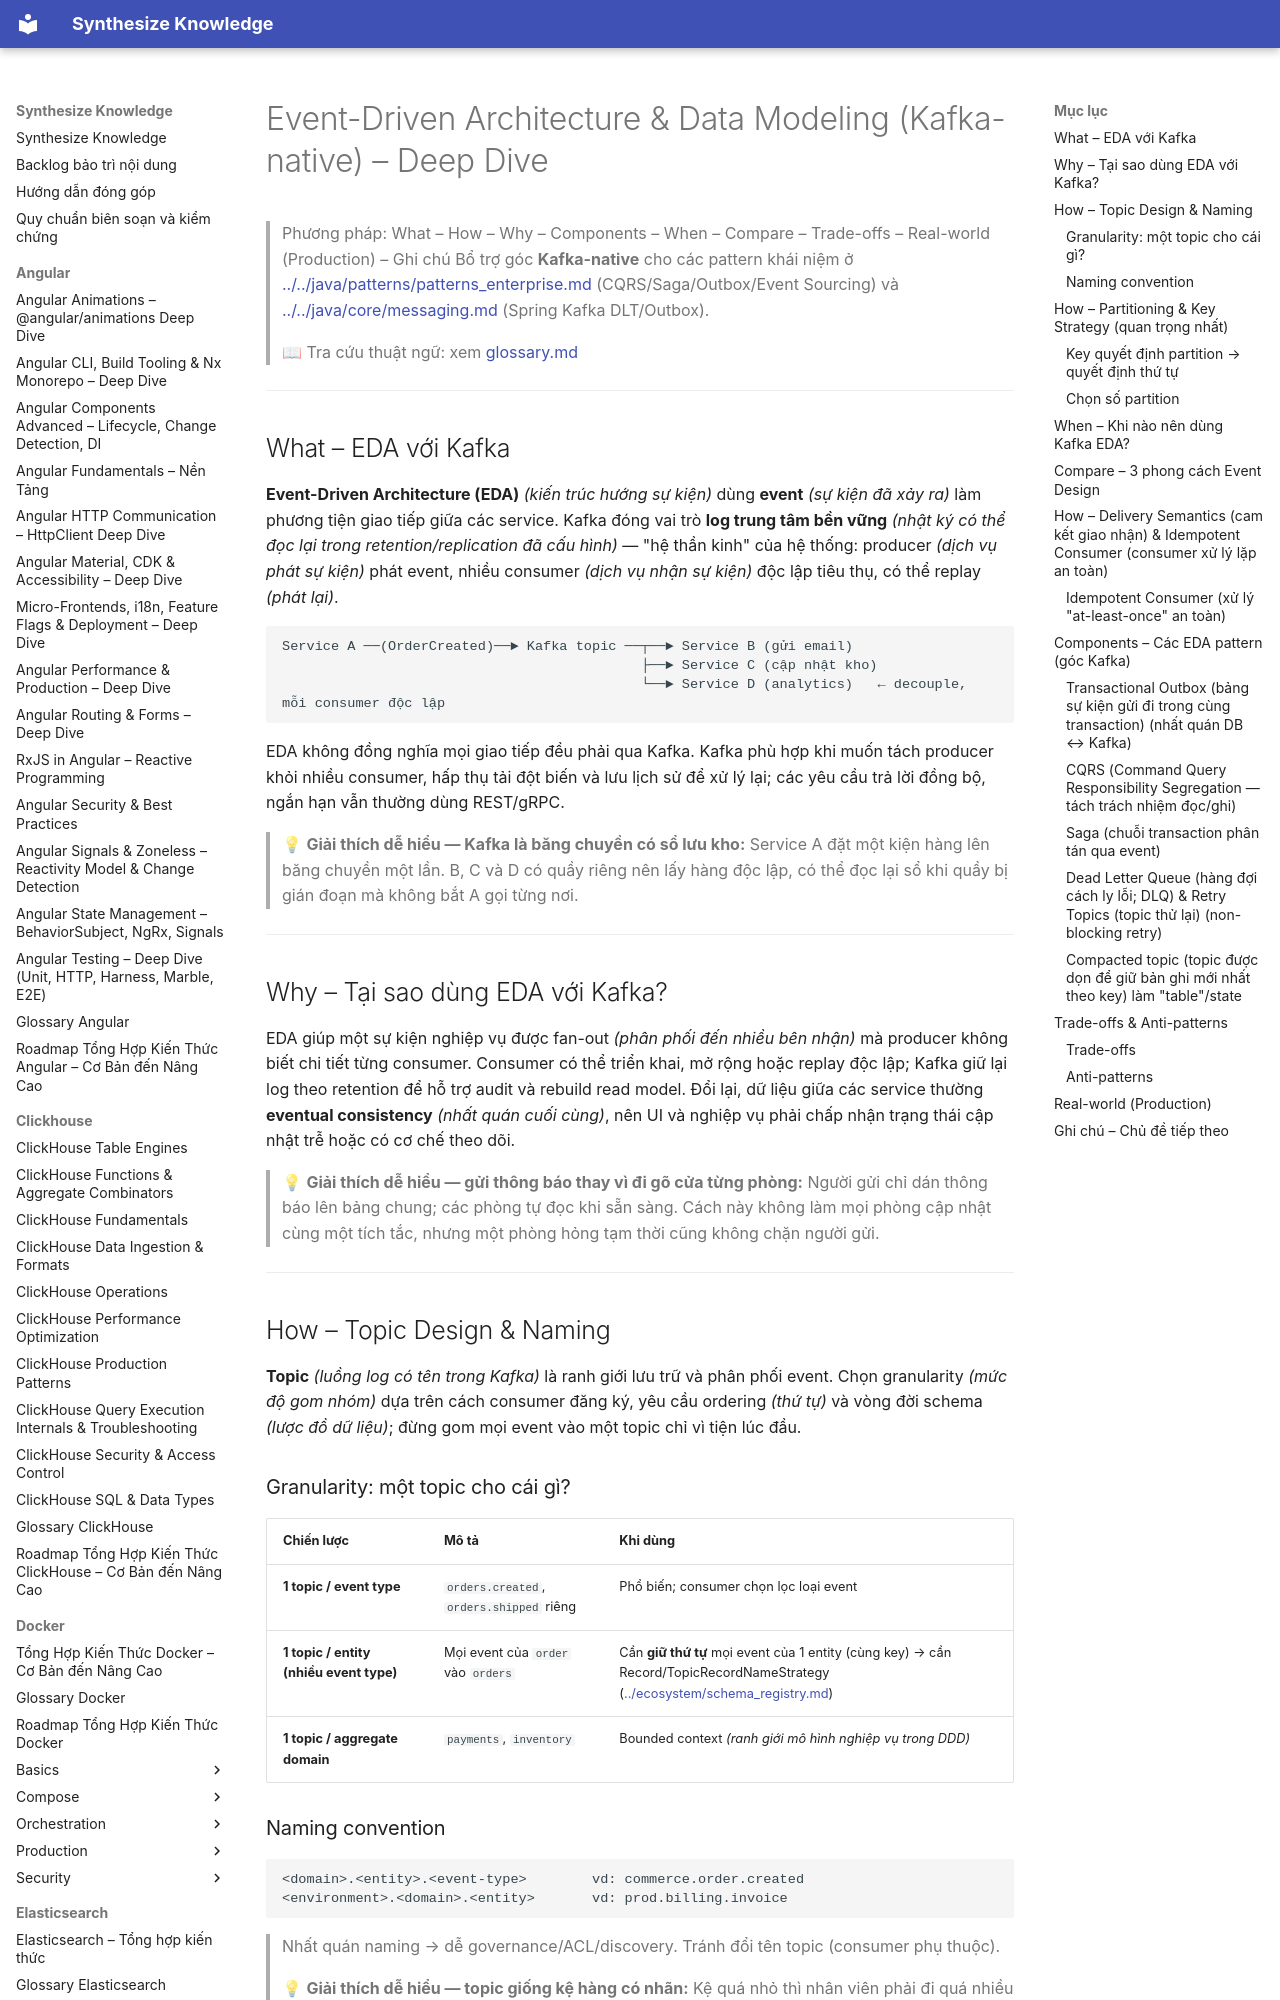

repository: hieutran2811/synthesize_knowledge · page: kafka/patterns/event_driven_architecture/index.html · generator: mkdocs

---
title: "Event-Driven Architecture & Data Modeling (Kafka-native) – Deep Dive"
topic: kafka
level: mixed
review_status: needs_review
content_updated: 2026-07-22
last_verified: null
version_scope: "unspecified"
source_count: 0
---
# Event-Driven Architecture & Data Modeling (Kafka-native) – Deep Dive

> Phương pháp: What – How – Why – Components – When – Compare – Trade-offs – Real-world (Production) – Ghi chú
> Bổ trợ góc **Kafka-native** cho các pattern khái niệm ở [../../java/patterns/patterns_enterprise.md](../../java/patterns/patterns_enterprise.md) (CQRS/Saga/Outbox/Event Sourcing) và [../../java/core/messaging.md](../../java/core/messaging.md) (Spring Kafka DLT/Outbox).
>
> 📖 Tra cứu thuật ngữ: xem [glossary.md](../glossary.md)

---

## What – EDA với Kafka

**Event-Driven Architecture (EDA)** *(kiến trúc hướng sự kiện)* dùng **event** *(sự kiện đã xảy ra)* làm phương tiện giao tiếp giữa các service. Kafka đóng vai trò **log trung tâm bền vững** *(nhật ký có thể đọc lại trong retention/replication đã cấu hình)* — "hệ thần kinh" của hệ thống: producer *(dịch vụ phát sự kiện)* phát event, nhiều consumer *(dịch vụ nhận sự kiện)* độc lập tiêu thụ, có thể replay *(phát lại)*.

```
Service A ──(OrderCreated)──► Kafka topic ──┬──► Service B (gửi email)
                                            ├──► Service C (cập nhật kho)
                                            └──► Service D (analytics)   ← decouple, mỗi consumer độc lập
```

EDA không đồng nghĩa mọi giao tiếp đều phải qua Kafka. Kafka phù hợp khi muốn tách producer khỏi nhiều consumer, hấp thụ tải đột biến và lưu lịch sử để xử lý lại; các yêu cầu trả lời đồng bộ, ngắn hạn vẫn thường dùng REST/gRPC.

> 💡 **Giải thích dễ hiểu — Kafka là băng chuyền có sổ lưu kho:**
> Service A đặt một kiện hàng lên băng chuyền một lần. B, C và D có quầy riêng nên lấy hàng độc lập, có thể đọc lại sổ khi quầy bị gián đoạn mà không bắt A gọi từng nơi.

---

## Why – Tại sao dùng EDA với Kafka?

EDA giúp một sự kiện nghiệp vụ được fan-out *(phân phối đến nhiều bên nhận)* mà producer không biết chi tiết từng consumer. Consumer có thể triển khai, mở rộng hoặc replay độc lập; Kafka giữ lại log theo retention để hỗ trợ audit và rebuild read model. Đổi lại, dữ liệu giữa các service thường **eventual consistency** *(nhất quán cuối cùng)*, nên UI và nghiệp vụ phải chấp nhận trạng thái cập nhật trễ hoặc có cơ chế theo dõi.

> 💡 **Giải thích dễ hiểu — gửi thông báo thay vì đi gõ cửa từng phòng:**
> Người gửi chỉ dán thông báo lên bảng chung; các phòng tự đọc khi sẵn sàng. Cách này không làm mọi phòng cập nhật cùng một tích tắc, nhưng một phòng hỏng tạm thời cũng không chặn người gửi.

---

## How – Topic Design & Naming

**Topic** *(luồng log có tên trong Kafka)* là ranh giới lưu trữ và phân phối event. Chọn granularity *(mức độ gom nhóm)* dựa trên cách consumer đăng ký, yêu cầu ordering *(thứ tự)* và vòng đời schema *(lược đồ dữ liệu)*; đừng gom mọi event vào một topic chỉ vì tiện lúc đầu.

### Granularity: một topic cho cái gì?
| Chiến lược | Mô tả | Khi dùng |
|-----------|-------|----------|
| **1 topic / event type** | `orders.created`, `orders.shipped` riêng | Phổ biến; consumer chọn lọc loại event |
| **1 topic / entity (nhiều event type)** | Mọi event của `order` vào `orders` | Cần **giữ thứ tự** mọi event của 1 entity (cùng key) → cần Record/TopicRecordNameStrategy ([../ecosystem/schema_registry.md](../ecosystem/schema_registry.md)) |
| **1 topic / aggregate domain** | `payments`, `inventory` | Bounded context *(ranh giới mô hình nghiệp vụ trong DDD)* |

### Naming convention
```
<domain>.<entity>.<event-type>        vd: commerce.order.created
<environment>.<domain>.<entity>       vd: prod.billing.invoice
```
> Nhất quán naming → dễ governance/ACL/discovery. Tránh đổi tên topic (consumer phụ thuộc).

> 💡 **Giải thích dễ hiểu — topic giống kệ hàng có nhãn:**
> Kệ quá nhỏ thì nhân viên phải đi quá nhiều nơi; kệ “tất cả mọi thứ” thì khó tìm và khó phân quyền. Nhãn ổn định giúp người nhận biết lấy đúng hàng mà không cần hỏi người gửi.

---
